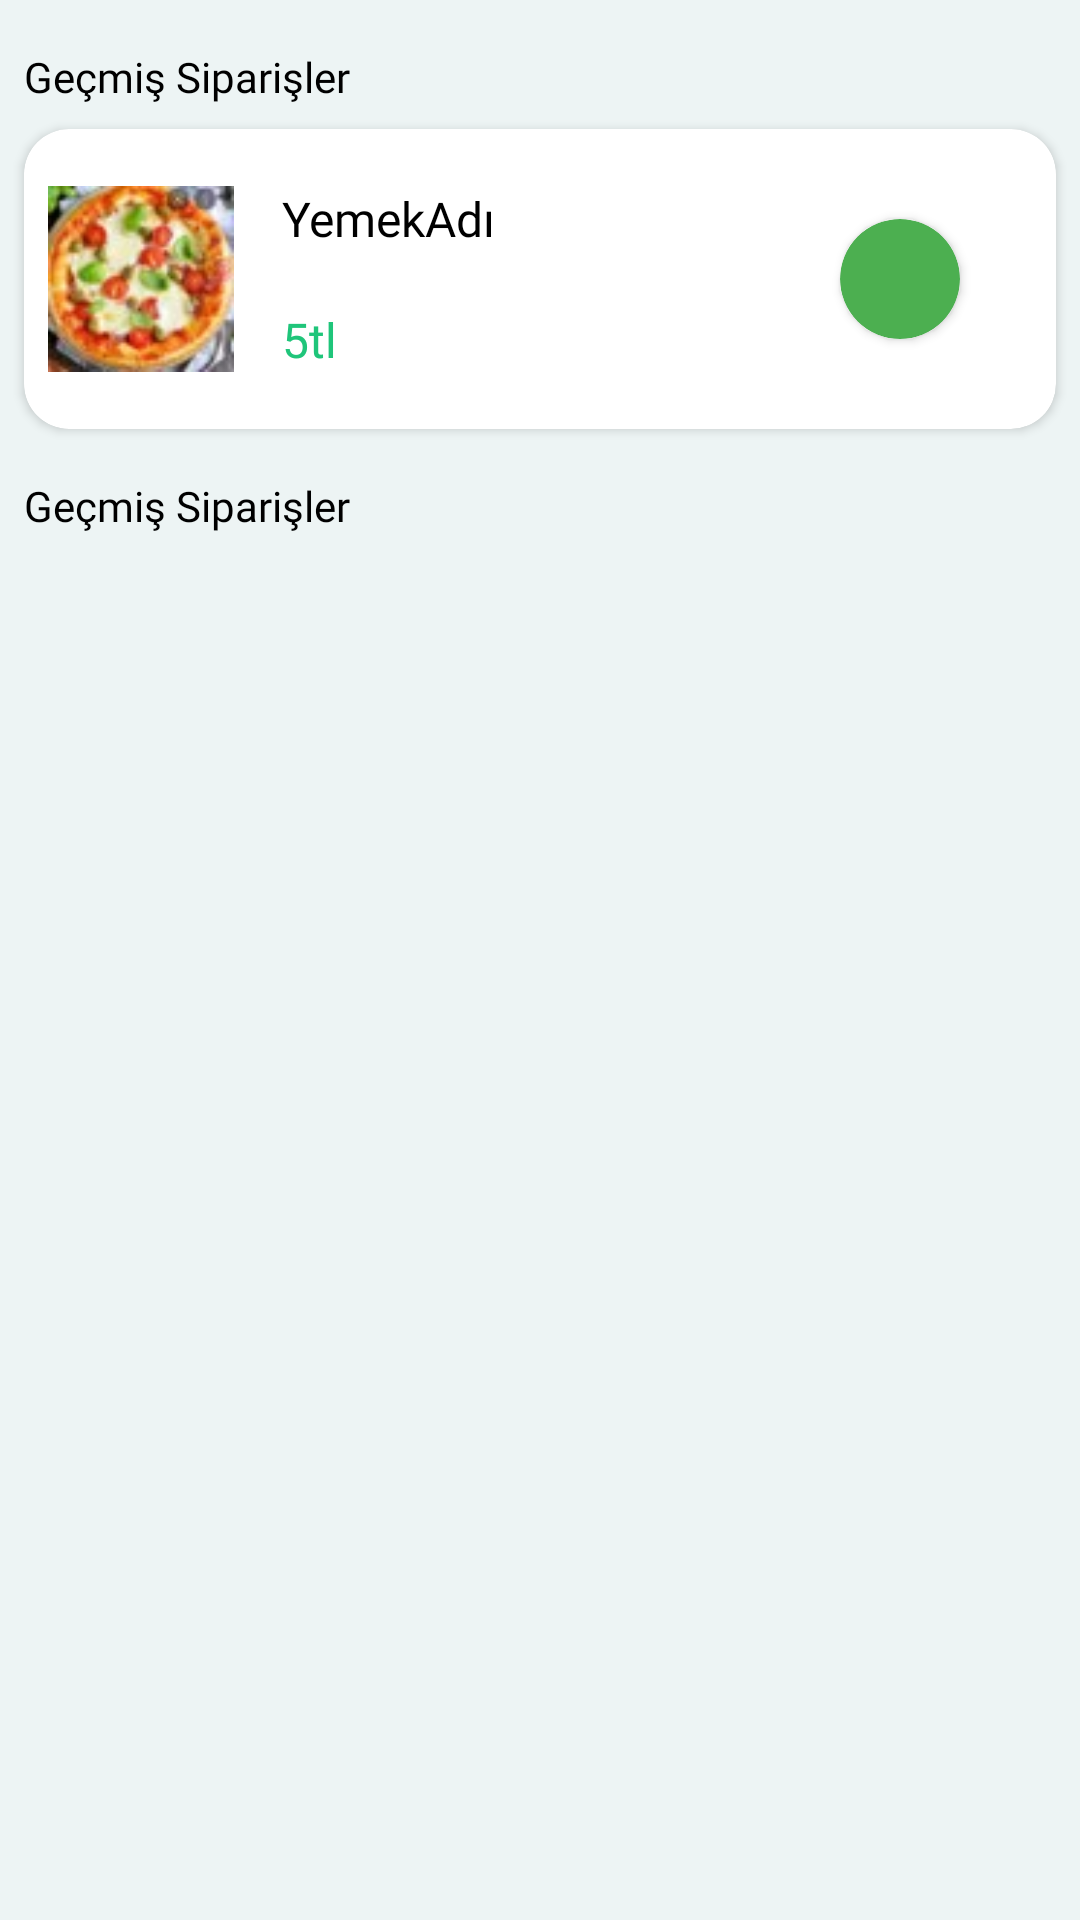

Produce the Android XML layout that renders to this screen, including the resource entries it uses.
<!-- AndroidManifest.xml: application theme Theme.Kaufmanns -->
<!-- res/layout/fragment_history.xml -->
<?xml version="1.0" encoding="utf-8"?>
<FrameLayout xmlns:android="http://schemas.android.com/apk/res/android"
    xmlns:app="http://schemas.android.com/apk/res-auto"
    xmlns:tools="http://schemas.android.com/tools"
    android:layout_width="match_parent"
    android:layout_height="match_parent"
    android:background="#D3EAF4F2"

    tools:context="Fragment.HistoryFragment">

    
    <androidx.constraintlayout.widget.ConstraintLayout
        android:layout_width="match_parent"
        android:layout_height="match_parent">

        <TextView
            android:id="@+id/textView14"
            android:layout_width="wrap_content"
            android:layout_height="wrap_content"
            android:layout_marginStart="8dp"
            android:layout_marginTop="16dp"
            android:fontFamily="@font/alata"
            android:text="Geçmiş Siparişler"
            android:textColor="@color/black"
            app:layout_constraintStart_toStartOf="parent"
            app:layout_constraintTop_toTopOf="parent" />

        <androidx.cardview.widget.CardView
            android:id="@+id/cardView2"
            android:layout_width="match_parent"
            android:layout_height="100dp"
            android:layout_marginStart="8dp"
            android:layout_marginTop="8dp"
            android:layout_marginEnd="8dp"
            app:cardCornerRadius="15dp"
            app:layout_constraintEnd_toEndOf="parent"
            app:layout_constraintStart_toStartOf="parent"
            app:layout_constraintTop_toBottomOf="@+id/textView14">

            <androidx.constraintlayout.widget.ConstraintLayout
                android:layout_width="match_parent"
                android:layout_height="match_parent">

                <ImageView
                    android:id="@+id/buyAgainFoodImage"
                    android:layout_width="62dp"
                    android:layout_height="62dp"
                    android:layout_marginStart="8dp"
                    android:layout_marginTop="8dp"
                    android:layout_marginBottom="8dp"
                    android:src="@drawable/pizza"
                    app:layout_constraintBottom_toBottomOf="parent"
                    app:layout_constraintStart_toStartOf="parent"
                    app:layout_constraintTop_toTopOf="parent" />

                <TextView
                    android:id="@+id/buyAgainFoodName"
                    android:layout_width="wrap_content"
                    android:layout_height="wrap_content"
                    android:layout_marginStart="16dp"
                    android:fontFamily="@font/alata"
                    android:text="YemekAdı"
                    android:textSize="16sp"
                    android:textColor="@color/black"
                    app:layout_constraintBottom_toTopOf="@id/buyAgainFoodPrice"
                    app:layout_constraintStart_toEndOf="@+id/buyAgainFoodImage"
                    app:layout_constraintTop_toTopOf="parent" />

                <TextView
                    android:id="@+id/buyAgainFoodPrice"
                    android:layout_width="wrap_content"
                    android:layout_height="wrap_content"
                    android:fontFamily="@font/alata"
                    android:text="5tl"
                    android:textSize="16sp"
                    android:textColor="@color/green"
                    app:layout_constraintBottom_toBottomOf="parent"
                    app:layout_constraintStart_toStartOf="@+id/buyAgainFoodName"
                    app:layout_constraintTop_toBottomOf="@+id/buyAgainFoodName"/>

                <androidx.cardview.widget.CardView
                    android:id="@+id/orderStatus"
                    android:layout_width="40dp"
                    android:layout_height="40dp"
                    android:layout_marginEnd="32dp"
                    app:cardBackgroundColor="#4CAF50"
                    app:cardCornerRadius="20dp"
                    app:layout_constraintBottom_toBottomOf="parent"
                    app:layout_constraintEnd_toEndOf="parent"
                    app:layout_constraintTop_toTopOf="parent" />

            </androidx.constraintlayout.widget.ConstraintLayout>

        </androidx.cardview.widget.CardView>

        <TextView
            android:id="@+id/textView18"
            android:layout_width="wrap_content"
            android:layout_height="wrap_content"
            android:layout_marginStart="8dp"
            android:layout_marginTop="16dp"
            android:fontFamily="@font/alata"
            android:text="Geçmiş Siparişler"
            android:textColor="@color/black"
            app:layout_constraintStart_toStartOf="parent"
            app:layout_constraintTop_toBottomOf="@+id/cardView2" />

        <androidx.recyclerview.widget.RecyclerView
            android:id="@+id/BuyAgainRecyclerView"
            android:layout_width="match_parent"
            android:layout_height="0dp"
            android:layout_marginTop="16dp"
            app:layout_constraintBottom_toBottomOf="parent"
            app:layout_constraintEnd_toEndOf="parent"
            app:layout_constraintStart_toStartOf="parent"
            tools:listitem="@layout/buy_again_item"
            app:layout_constraintTop_toBottomOf="@+id/textView18" />

    </androidx.constraintlayout.widget.ConstraintLayout>

</FrameLayout>
<!-- res/layout/buy_again_item.xml (included above) -->
<?xml version="1.0" encoding="utf-8"?>
<androidx.constraintlayout.widget.ConstraintLayout xmlns:android="http://schemas.android.com/apk/res/android"
    android:layout_width="match_parent"
    android:layout_height="wrap_content"
    xmlns:app="http://schemas.android.com/apk/res-auto">

    <androidx.cardview.widget.CardView
        android:id="@+id/cardView2"
        android:layout_width="match_parent"
        android:layout_height="100dp"
        android:layout_marginStart="8dp"
        android:layout_marginEnd="8dp"
        android:layout_marginBottom="8dp"
        android:layout_marginTop="8dp"
        app:cardCornerRadius="15dp"
        app:layout_constraintBottom_toBottomOf="parent"
        app:layout_constraintEnd_toEndOf="parent"
        app:layout_constraintStart_toStartOf="parent"
        app:layout_constraintTop_toBottomOf="parent"
        app:layout_constraintTop_toTopOf="parent">

        <androidx.constraintlayout.widget.ConstraintLayout
            android:layout_width="match_parent"
            android:layout_height="match_parent">

            <ImageView
                android:id="@+id/buyAgainFoodImage"
                android:layout_width="62dp"
                android:layout_height="62dp"
                android:layout_marginStart="8dp"
                android:layout_marginTop="8dp"
                android:layout_marginBottom="8dp"
                android:src="@drawable/pizza"
                app:layout_constraintBottom_toBottomOf="parent"
                app:layout_constraintStart_toStartOf="parent"
                app:layout_constraintTop_toTopOf="parent" />

            <TextView
                android:id="@+id/buyAgainFoodName"
                android:layout_width="wrap_content"
                android:layout_height="wrap_content"
                android:layout_marginStart="16dp"
                android:fontFamily="@font/alata"
                android:text="YemekAdı"
                android:textSize="16sp"
                android:textColor="@color/black"
                app:layout_constraintBottom_toTopOf="@id/buyAgainFoodPrice"
                app:layout_constraintStart_toEndOf="@+id/buyAgainFoodImage"
                app:layout_constraintTop_toTopOf="parent" />

            <TextView
                android:id="@+id/buyAgainFoodPrice"
                android:layout_width="wrap_content"
                android:layout_height="wrap_content"
                android:fontFamily="@font/alata"
                android:text="5tl"
                android:textSize="20sp"
                android:textColor="@color/green"
                app:layout_constraintBottom_toBottomOf="parent"
                app:layout_constraintStart_toStartOf="@+id/buyAgainFoodName"
                app:layout_constraintTop_toBottomOf="@+id/buyAgainFoodName" />

            <androidx.appcompat.widget.AppCompatButton
                android:id="@+id/buyAgainFoodButton"
                android:layout_width="85dp"
                android:layout_height="40dp"
                android:layout_marginEnd="32dp"
                android:background="@drawable/addtocartshape"
                android:fontFamily="@font/yeon_sung"
                android:text="Tekrar Sipariş Ver"
                android:textAllCaps="false"
                android:textColor="@color/white"
                android:textSize="12sp"
                app:layout_constraintBottom_toBottomOf="parent"
                app:layout_constraintEnd_toEndOf="parent"
                app:layout_constraintTop_toTopOf="parent" />

        </androidx.constraintlayout.widget.ConstraintLayout>

    </androidx.cardview.widget.CardView>

</androidx.constraintlayout.widget.ConstraintLayout>
<!-- resources referenced by this layout -->
<resources>
  <color name="black">#FF000000</color>
  <color name="green">#1FC57A</color>
  <color name="white">#FFFFFFFF</color>
  <!-- drawable pizza: jpg bitmap (drawable, 2154 bytes) -->
  <style name="Theme.Kaufmanns" parent="Base.Theme.Kaufmanns" />
  <style name="Base.Theme.Kaufmanns" parent="Theme.Material3.DayNight.NoActionBar">
          
          
      </style>
</resources>
